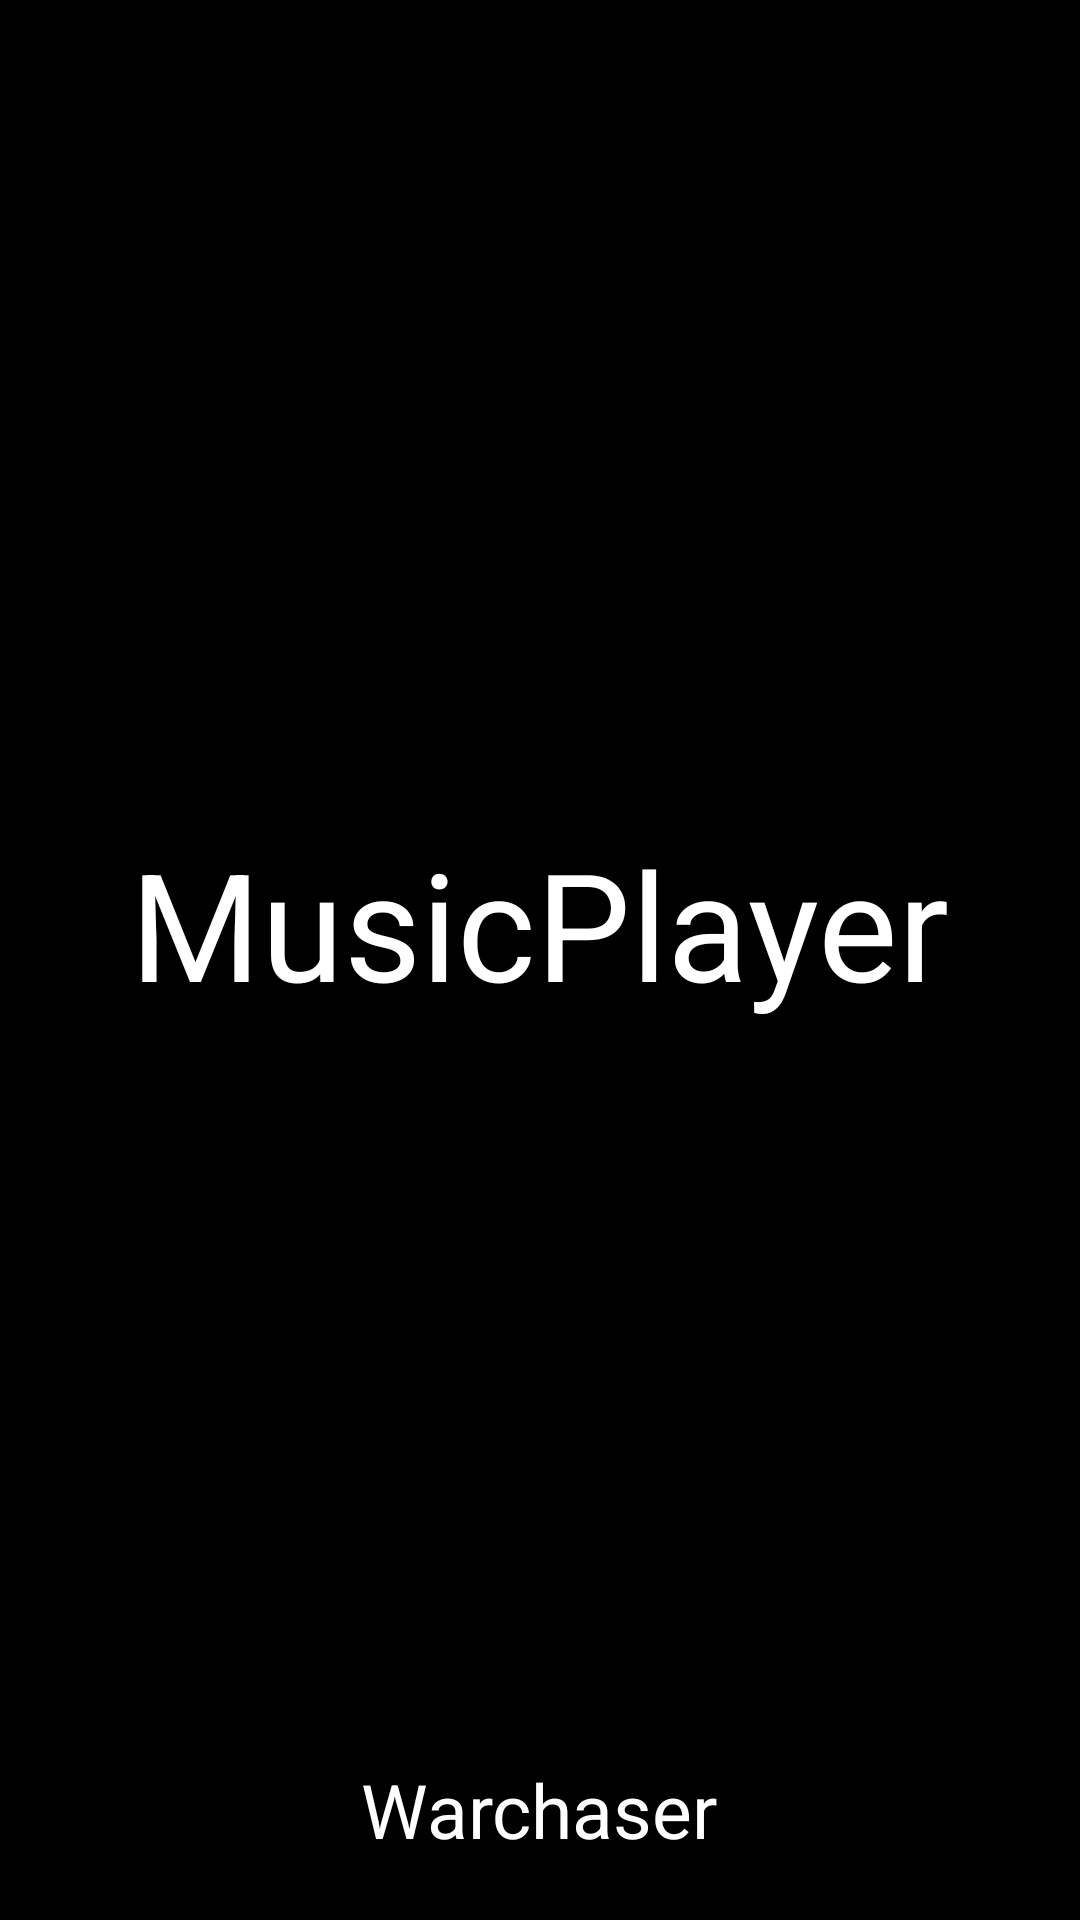

Layout XML and referenced resources for this Android screen:
<!-- AndroidManifest.xml: application theme AppTheme -->
<!-- res/layout/splash_startup.xml -->
<?xml version="1.0" encoding="utf-8"?>
<LinearLayout xmlns:android="http://schemas.android.com/apk/res/android"
    android:orientation="vertical"
    android:layout_width="match_parent"
    android:layout_height="match_parent"
    android:background="#000000">

    <LinearLayout
        android:layout_width="fill_parent"
        android:layout_height="fill_parent"
        android:layout_weight="2"
        android:gravity="bottom|center">

        <ImageView
            android:layout_width="200dip"
            android:layout_height="200dip"
            android:background="@mipmap/splash"/>

    </LinearLayout>

    <LinearLayout
        android:layout_width="fill_parent"
        android:layout_height="fill_parent"
        android:layout_weight="2"
        android:gravity="top|center">

        <TextView
            android:layout_width="wrap_content"
            android:layout_height="wrap_content"
            android:gravity="center"
            android:textSize="50sp"
            android:textColor="#FFFFFF"
            android:text="MusicPlayer"/>

    </LinearLayout>


    <LinearLayout
        android:layout_width="fill_parent"
        android:layout_height="fill_parent"
        android:layout_weight="3"
        android:gravity="bottom|center">

        <TextView
            android:layout_width="wrap_content"
            android:layout_height="wrap_content"
            android:paddingBottom="20dip"
            android:textColor="#FFFFFF"
            android:textSize="25sp"
            android:text="Warchaser"/>

    </LinearLayout>



</LinearLayout>
<!-- resources referenced by this layout -->
<resources>
  <style name="AppTheme" parent="Theme.AppCompat.Light.DarkActionBar">
          
      </style>
</resources>
